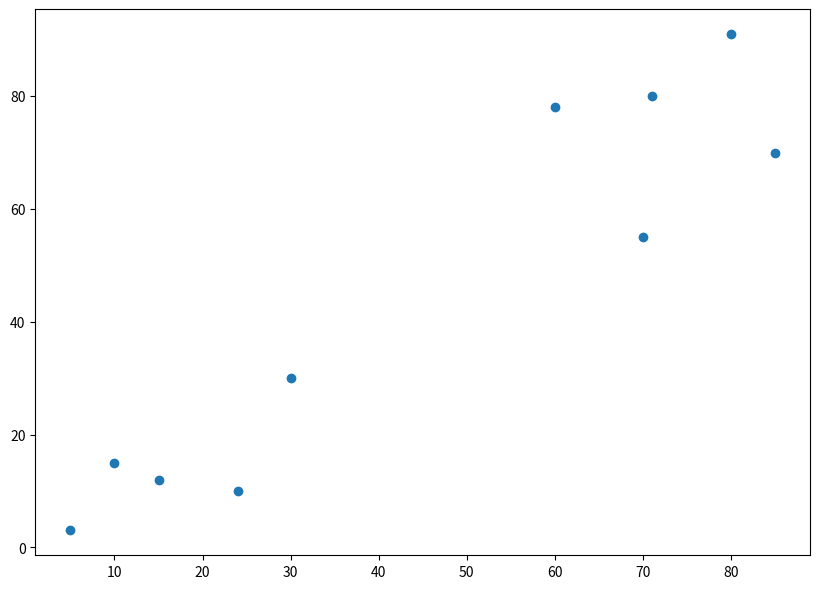

The script that saved this image:
import numpy as np
import matplotlib.pyplot as plt
import math

X = np.array([[5,3],
    [10,15],
    [15,12],
    [24,10],
    [30,30],
    [85,70],
    [71,80],
    [60,78],
    [70,55],
    [80,91],])


labels = range(1, 11)
plt.figure(figsize=(10, 7))
plt.subplots_adjust(bottom=0.1)
plt.scatter(X[:,0],X[:,1], label='True Position')

# for label, x, y in zip(labels, X[:, 0], X[:, 1]):
#     plt.annotate(
#         label,
#         xy=(x, y), xytext=(-3, 3),
#         textcoords='offset points', ha='right', va='bottom')
# plt.show()


a = X.__len__()
Y = np.zeros((a,a));
#print(Y)
for i in range(a) :
    print(X[i,0],",", X[i,1])
    for j in range(a):
        print(((X[i,0]-X[j,0])**2+(X[i,1]-X[j,1])**2)**0.5)
        Y[i,j] = ((X[i,0]-X[j,0])**2+(X[i,1]-X[j,1])**2)**0.5
    #print(Y[i,j])
print(Y)